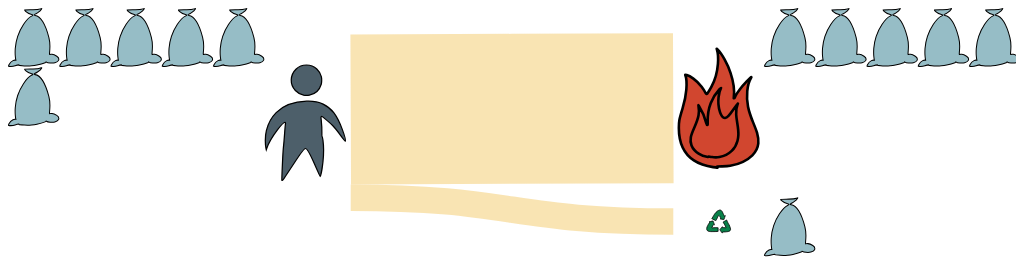
D3 v5 page, settled after 360 driven frames (6 s of simulated time); the page loaded 1 data file(s).



async function drawChart(year){
    const dataset = await d3.json("./data.json")
        
    // 2. SET DIMENSIONS
    const dimensions = {
        width: 400,
        height: 100,
        margin: {
            top: 10,
            right: 100,
            bottom: 10,
            left: 100,
        }
    }
    dimensions.boundedWidth = dimensions.width - dimensions.margin.left 
        - dimensions.margin.right
    dimensions.boundedHeight = dimensions.height - dimensions.margin.top
        - dimensions.margin.bottom

    // 3. DRAW CANVAS
    const wrapper = d3.select("#my_dataviz")
        .append("svg")
        .attr("preserveAspectRatio", "xMinYMin meet")
        .attr("viewBox", `0 0 ${dimensions.width} ${dimensions.height}`)

    const bounds = wrapper.append("g")
        .style("transform", `translate(${dimensions.margin.left}px,
            ${dimensions.margin.top}px)`)

    // 4. SET SANKEY PROPS

    const sankey = d3.sankey()
        .nodeWidth(36)
        .nodePadding(10)
        .size([dimensions.boundedWidth, dimensions.boundedHeight]);
    
    // 5. DRAW DATA
    const drawData = function(year) {
        // 1. ACCESS DATA
        const nodes = d => d.nodes
        const links = year => ( d => d.links[year])

        sankey
        .nodes(nodes(dataset))
        .links(links(year)(dataset))
        
        sankey()
        // add in the links
        
        var link = bounds
            .selectAll(".link")
            .data(links(year)(dataset))
            .join("path")
                .attr("class", "link")
                .attr("d", d3.sankeyLinkHorizontal())
                .style("stroke-width", function(d) { return d.width })
                .sort(function(a, b) { return b.dy - a.dy; })
            .exit().remove()
        

        // add in the nodes
        var node = bounds
            .selectAll(".node")
            .data(nodes(dataset))
            .join("g")
            .attr("class", "node")
            .attr("transform", function(d) { return "translate(" + d.x0 + "," + d.y0 + ")"; })
        
        
        
        const scaleDrawing = function(d){
            const scaleFactor = d3.min([(d.x1-d.x0 )/ d.drawing_width, (d.y1 - d.y0)/d.drawing_height])
            let translation = ""
            if((d.x1 - d.x0) / d.drawing_width > (d.y1 - d.y0)/d.drawing_height){
                translation = `translate(${( (d.x1 - d.x0)  - (d.drawing_width*scaleFactor) )/2}, 0)`
            }else {
                translation = `translate( 0, ${( (d.y1 - d.y0)  - (d.drawing_height*scaleFactor) )/2})`
            }

            return `${translation} scale(${scaleFactor}) `
        }

        // add the rectangles for the nodes
        node.select("path").remove()
        node
            .append("path")
            .attr("d", d => d.drawing)
            .attr("transform", d => scaleDrawing(d))
            .attr("fill", d => d.fill)
            .attr("stroke", "#000000")
            .attr("stroke-width", d => d.stroke_width)
            //.attr("height", function(d) { return d.y1 - d.y0; })
            //.attr("width", sankey.nodeWidth())
            //.attr("x", function(d){ return d.x0})
            //.attr("y", function(d){ return d.y0})
            
        
        
        const bag_path = "m42.025 3085.5c-22.078-11.977-20.193-29.66 9.2574-86.846 44.789-86.97 131.3-173.52 212.47-212.58 53.96-25.966 77.409-31.458 118.27-27.702l34.04 3.1289-3.2333-13.716c-6.3403-26.896-22.099-148.55-27.326-210.94-6.7219-80.247-6.8529-316.2-0.22604-407.26 15.894-218.41 53.763-406.2 126.89-629.26 79.65-242.94 162.48-412.27 306.75-627.08 166.31-247.63 300.73-387.22 427.16-443.6 59.009-26.31 62.67-28.642 67.78-43.172 7.1207-20.248-6.5907-29.78-61.625-42.844-113.46-26.933-243.19-94.014-320.83-165.89-28.199-26.108-56.337-68.294-49.866-74.765 1.7042-1.7042 130.96-5.0571 287.23-7.4509 284.3-4.3549 356.12-8.5613 462.5-27.091 50.04-8.7152 108.31-23.771 134.74-34.816 26.785-11.191 28.016-9.4292 13.041 18.663-25.49 47.818-130.31 144.58-219.63 202.74-36.375 23.686-113.76 66.381-146.78 80.985-23.632 10.451-26.641 13.451-26.641 26.565 0 21.499 10.119 28.501 46.59 32.237 144.53 14.807 282.71 123.51 402.49 316.61 97.286 156.84 256.49 565.91 326.31 838.45 42.443 165.66 57.008 287.36 56.933 475.66-0.044 112.67-2.9424 165.07-19.945 360.73-4.2676 49.109-4.1585 65.074 0.4831 70.667 3.7155 4.4768 8.102 5.5489 11.532 2.8186 12.916-10.28 70.721-15.463 119.76-10.739 77.809 7.4953 135.86 31.164 249.95 101.91 89.806 55.686 109.01 82.377 109.01 151.54 0 35.318-2.0561 46.182-12.833 67.809-25.096 50.361-104.64 102.24-195.95 127.81-55.872 15.643-165.76 21.092-256.96 12.741-62.055-5.682-165.29-33.287-189.32-50.621-19.256-13.893-29.774-12.701-27.807 3.1531 1.4719 11.861-1.6152 14.138-40.522 29.882-100.35 40.607-297.61 97.538-434.25 125.33-79.967 16.264-195.9 33.83-281.72 42.687-95.583 9.8647-299.59 11.357-388.95 2.8456-95.561-9.1015-262.46-29.584-267.76-32.86-2.6122-1.6144-4.7494-7.263-4.7494-12.552 0-7.9532-3.5087-9.6171-20.28-9.6171-37.052 0-118.06 19.78-192.76 47.065-91.865 33.556-113.93 37.131-227.94 36.931-71.63-0.1258-94.642-1.7765-105.29-7.553z"
        
        wrapper.selectAll(".total_bag")
            .data(dataset.bags_total[year])
            .join("path")
            .attr("class", "total_bag")
            .attr("d", bag_path)
            .attr("stroke", "#000000")
            .attr("stroke-width", 54)
            .attr("fill", "#96bdc6")
            .attr("transform", d => `scale(0.0075) translate(${d.x*2711.8}, ${d.y*3130.5})`)
            .exit().remove()

        wrapper.selectAll(".waste_bag")
            .data(dataset.bags_waste[year])
            .join("path")
            .attr("class", "waste_bag")
            .attr("d", bag_path)
            .attr("stroke", "#000000")
            .attr("stroke-width", 54)
            .attr("fill", "#96bdc6")
            .attr("transform", d => `scale(0.0075) translate(${dimensions.margin.left/0.0075 + dimensions.boundedWidth/0.0075 + d.x*2711.8}, ${d.y*3130.5})`)
            .exit().remove()
        
        wrapper.selectAll(".recycle_bag")
            .data(dataset.bags_recycle[year])
            .join("path")
            .attr("class", "recycle_bag")
            .attr("d", bag_path)
            .attr("stroke", "#000000")
            .attr("stroke-width", 54)
            .attr("fill", "#96bdc6")
            .attr("transform", d => `scale(0.0075) translate(${dimensions.margin.left/0.0075 + dimensions.boundedWidth/0.0075 + d.x*2711.8}, ${d.y*3130.5})`)
            .exit().remove()
    }

    drawData(year)
    
    d3.select("#year")
        .on("input", function () {
            drawData(this.value+"")
            d3.select("#year_display").html(this.value)
        })
    

    
}



drawChart(d3.select("#year").attr("value")+"")






### data: data.json, 48273 bytes — head not shown